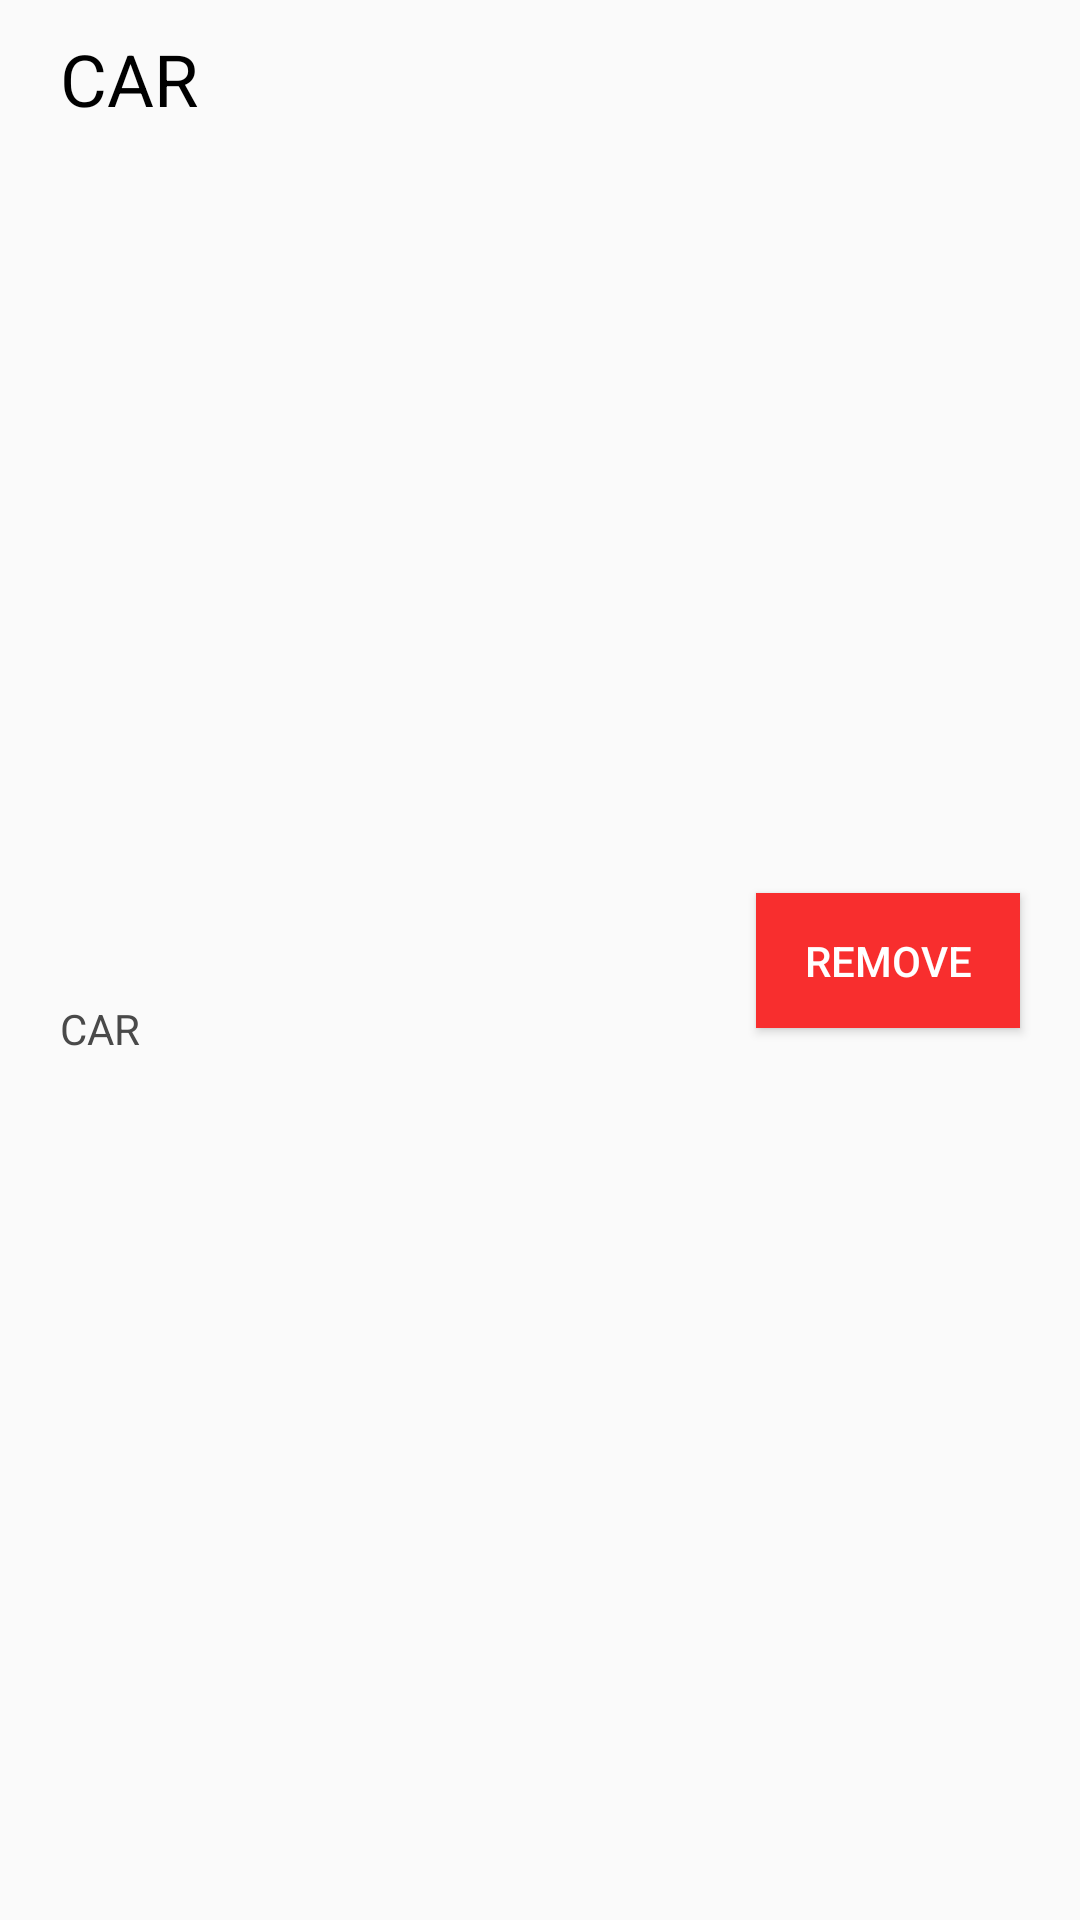

Produce the Android XML layout that renders to this screen, including the resource entries it uses.
<!-- AndroidManifest.xml: application theme AppTheme -->
<!-- res/layout/vehicle_view.xml -->
<?xml version="1.0" encoding="utf-8"?>
<androidx.constraintlayout.widget.ConstraintLayout xmlns:android="http://schemas.android.com/apk/res/android"
    xmlns:app="http://schemas.android.com/apk/res-auto"
    xmlns:tools="http://schemas.android.com/tools"
    android:id="@+id/cons_lay_v_view"
    android:layout_width="match_parent"
    android:layout_height="wrap_content"
    android:orientation="vertical">

    <TextView
        android:id="@+id/tv_vpriceview"
        android:layout_width="0dp"
        android:layout_height="wrap_content"
        android:layout_marginStart="20dp"
        android:layout_marginTop="5dp"
        android:layout_marginEnd="8dp"
        android:layout_marginBottom="2dp"
        android:text="@string/car"
        android:textAlignment="textStart"
        android:textColor="#494949"
        android:textSize="14sp"
        app:layout_constraintBottom_toBottomOf="parent"
        app:layout_constraintEnd_toStartOf="@+id/btn_removevtype"
        app:layout_constraintStart_toStartOf="parent"
        app:layout_constraintTop_toBottomOf="@+id/tv_vtypeview" />

    <TextView
        android:id="@+id/tv_vtypeview"
        android:layout_width="0dp"
        android:layout_height="wrap_content"
        android:layout_marginStart="20dp"
        android:layout_marginTop="10dp"
        android:layout_marginEnd="8dp"
        android:text="@string/car"
        android:textColor="@android:color/black"
        android:textSize="24sp"
        app:layout_constraintEnd_toStartOf="@+id/btn_removevtype"
        app:layout_constraintStart_toStartOf="parent"
        app:layout_constraintTop_toTopOf="parent" />

    <Button
        android:id="@+id/btn_removevtype"
        android:layout_width="wrap_content"
        android:layout_height="45dp"
        android:layout_marginEnd="20dp"
        android:background="#F82E2E"
        android:text="@string/remove"
        android:textColor="#FFFFFF"
        app:layout_constraintBottom_toBottomOf="parent"
        app:layout_constraintEnd_toEndOf="parent"
        app:layout_constraintTop_toTopOf="parent" />

    <ImageView
        android:id="@+id/imgview_vtype"
        android:layout_width="0dp"
        android:layout_height="0dp"
        android:layout_marginStart="10dp"
        android:layout_marginTop="10dp"
        android:layout_marginEnd="10dp"
        android:layout_marginBottom="5dp"
        app:layout_constraintBottom_toBottomOf="parent"
        app:layout_constraintEnd_toEndOf="parent"
        app:layout_constraintStart_toEndOf="@+id/tv_vtypeview"
        app:layout_constraintTop_toTopOf="parent"
        app:srcCompat="@drawable/car1"
        tools:visibility="invisible" />

    <ImageView
        android:id="@+id/imgview_vtype2"
        android:layout_width="0dp"
        android:layout_height="0dp"
        android:layout_marginStart="10dp"
        android:layout_marginTop="10dp"
        android:layout_marginEnd="10dp"
        android:layout_marginBottom="5dp"
        android:visibility="invisible"
        app:layout_constraintBottom_toBottomOf="parent"
        app:layout_constraintEnd_toEndOf="parent"
        app:layout_constraintStart_toEndOf="@+id/tv_vtypeview"
        app:layout_constraintTop_toTopOf="parent"
        app:srcCompat="@drawable/travel2_place"
        tools:visibility="invisible" />

</androidx.constraintlayout.widget.ConstraintLayout>
<!-- resources referenced by this layout -->
<resources>
  <string name="car">CAR</string>
  <string name="remove">Remove</string>
  <style name="AppTheme" parent="Theme.AppCompat.Light.NoActionBar">
          
          <item name="colorPrimary">@color/colorPrimary</item>
          <item name="colorPrimaryDark">@color/colorPrimaryDark</item>
          <item name="colorAccent">@color/colorAccent</item>
      </style>
  <color name="colorPrimary">#0984e3</color>
  <color name="colorPrimaryDark">#0D6CB6</color>
  <color name="colorAccent">#D81B60</color>
</resources>
